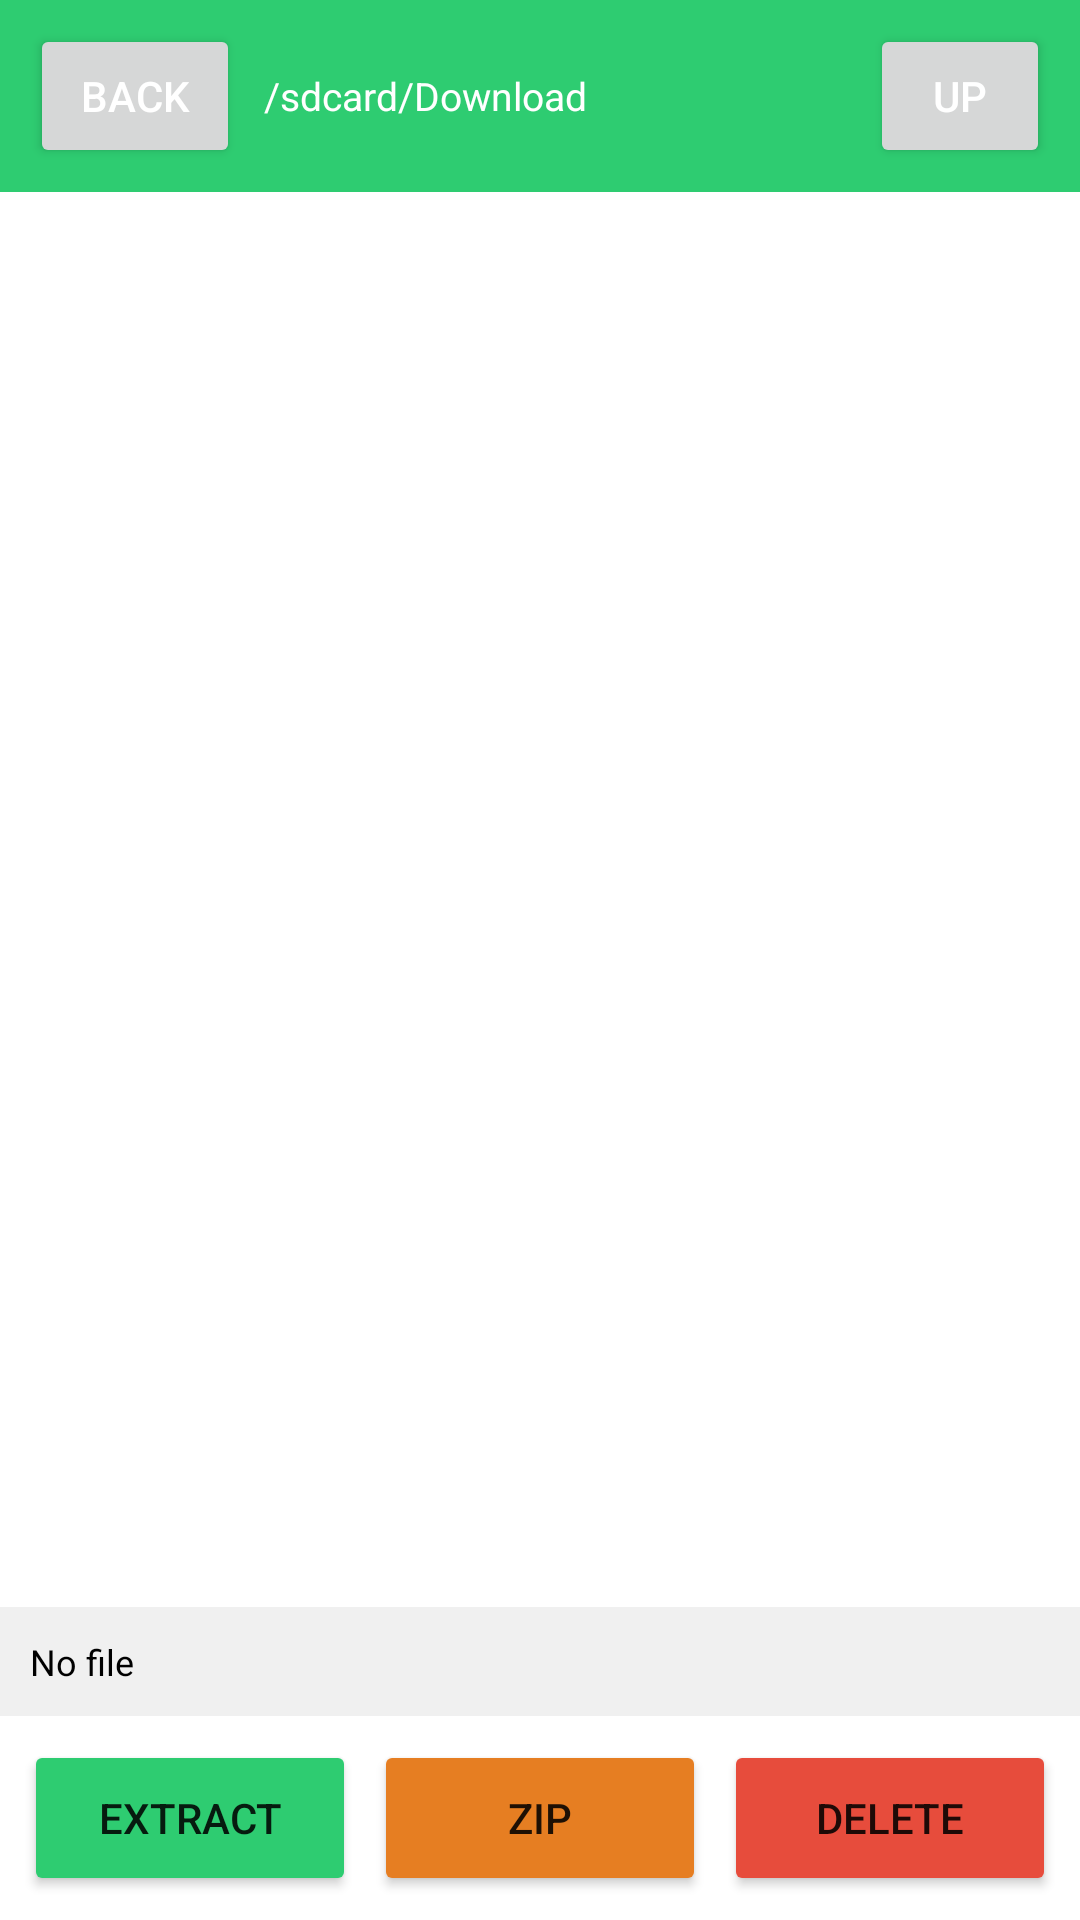

Produce the Android XML layout that renders to this screen, including the resource entries it uses.
<!-- AndroidManifest.xml: application theme Theme.OTGFlasher -->
<!-- res/layout/activity_file_manager.xml -->
<?xml version="1.0" encoding="utf-8"?>
<LinearLayout xmlns:android="http://schemas.android.com/apk/res/android" android:orientation="vertical" android:layout_width="match_parent" android:layout_height="match_parent" android:background="#FFFFFF"><LinearLayout android:orientation="horizontal" android:layout_width="match_parent" android:layout_height="64dp" android:background="#2ECC71" android:gravity="center_vertical" android:padding="10dp"><Button android:id="@+id/btnBack" android:layout_width="70dp" android:layout_height="48dp" android:text="BACK" android:textColor="#FFFFFF"/><TextView android:id="@+id/txtPath" android:layout_width="0dp" android:layout_weight="1" android:layout_height="wrap_content" android:text="/sdcard/Download" android:textColor="#FFFFFF" android:textSize="13sp" android:padding="8dp"/><Button android:id="@+id/btnUp" android:layout_width="60dp" android:layout_height="48dp" android:text="UP" android:textColor="#FFFFFF"/></LinearLayout><ListView android:id="@+id/listFiles" android:layout_width="match_parent" android:layout_height="0dp" android:layout_weight="1" android:background="#FFFFFF"/><TextView android:id="@+id/txtSelected" android:layout_width="match_parent" android:layout_height="wrap_content" android:text="No file" android:textColor="#000000" android:textSize="12sp" android:padding="10dp" android:background="#F0F0F0"/><LinearLayout android:orientation="horizontal" android:layout_width="match_parent" android:layout_height="wrap_content" android:padding="8dp"><Button android:id="@+id/btnExtract" android:layout_width="0dp" android:layout_weight="1" android:layout_height="52dp" android:text="EXTRACT" android:backgroundTint="#2ECC71"/><Button android:id="@+id/btnCreateZip" android:layout_width="0dp" android:layout_weight="1" android:layout_height="52dp" android:text="ZIP" android:backgroundTint="#E67E22" android:layout_marginStart="6dp"/><Button android:id="@+id/btnDelete" android:layout_width="0dp" android:layout_weight="1" android:layout_height="52dp" android:text="DELETE" android:backgroundTint="#E74C3C" android:layout_marginStart="6dp"/></LinearLayout></LinearLayout>
<!-- resources referenced by this layout -->
<resources>
  <style name="Theme.OTGFlasher" parent="android:Theme.Material.Light.NoActionBar" />
</resources>
